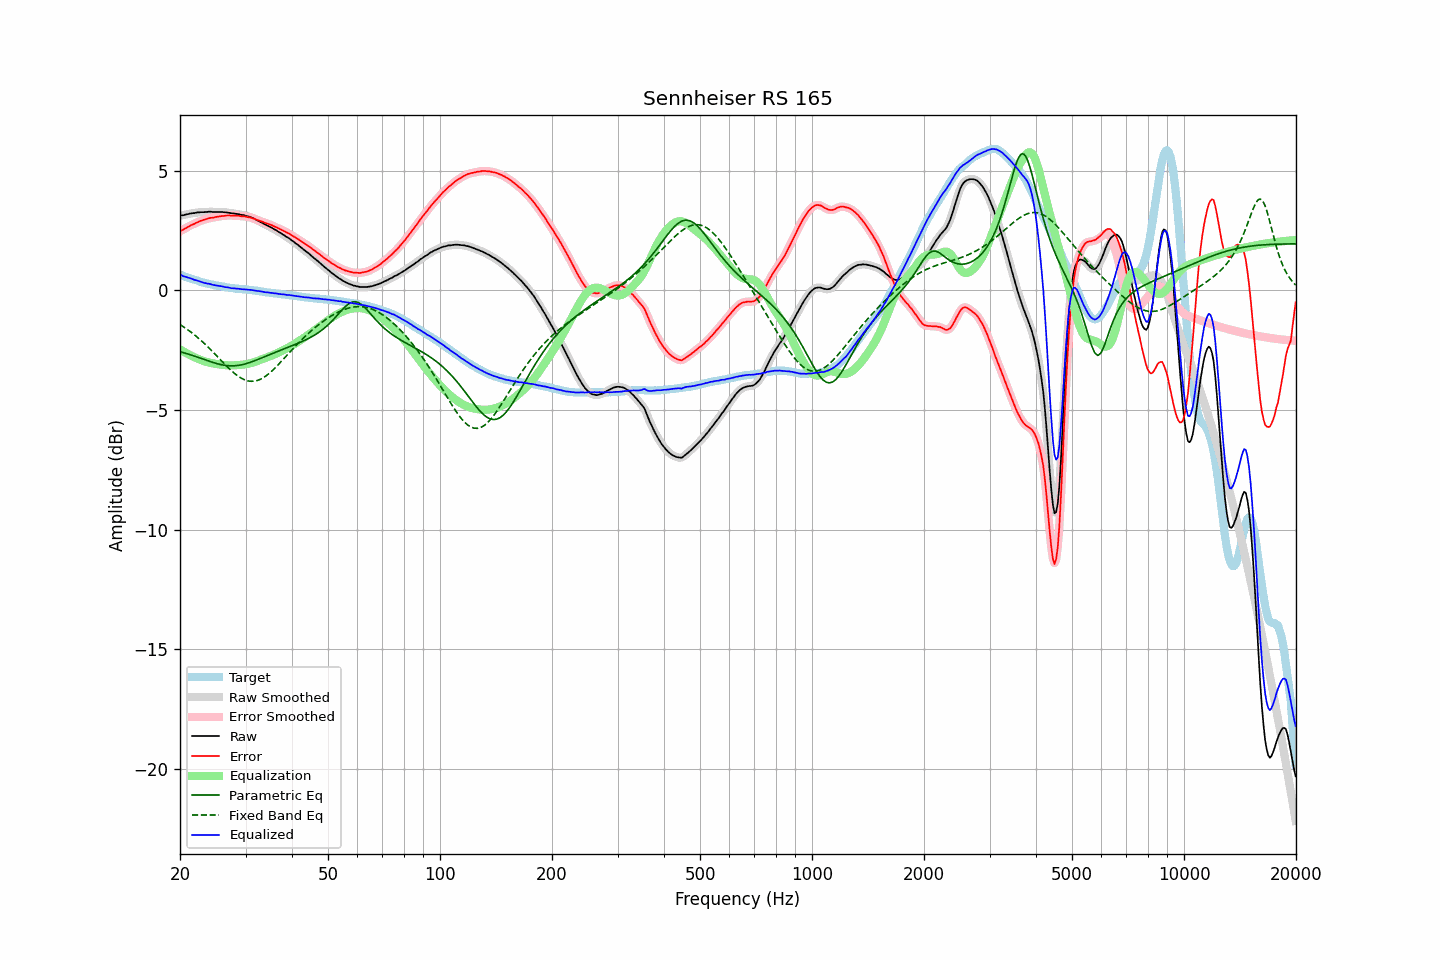

Values plotted in this chart, from the file beside it:
frequency, raw, error, smoothed, error_smoothed, equalization, parametric_eq, fixed_band_eq, equalized_raw, equalized_smoothed, target
20.00, 3.12, 2.47, 3.12, 2.47, -2.47, -2.56, -1.43, 0.66, 0.66, 0.65
20.20, 3.14, 2.51, 3.14, 2.51, -2.51, -2.58, -1.47, 0.64, 0.63, 0.63
20.40, 3.14, 2.54, 3.15, 2.54, -2.55, -2.60, -1.51, 0.60, 0.60, 0.60
20.61, 3.16, 2.58, 3.16, 2.58, -2.58, -2.62, -1.56, 0.58, 0.58, 0.58
20.81, 3.18, 2.62, 3.18, 2.62, -2.62, -2.64, -1.60, 0.56, 0.56, 0.56
21.02, 3.19, 2.66, 3.20, 2.66, -2.66, -2.66, -1.65, 0.53, 0.54, 0.53
21.23, 3.21, 2.70, 3.21, 2.70, -2.69, -2.68, -1.70, 0.52, 0.52, 0.51
21.44, 3.22, 2.73, 3.22, 2.73, -2.73, -2.70, -1.75, 0.49, 0.49, 0.49
21.66, 3.23, 2.76, 3.23, 2.76, -2.76, -2.72, -1.80, 0.47, 0.47, 0.47
21.87, 3.23, 2.78, 3.24, 2.79, -2.79, -2.74, -1.86, 0.44, 0.45, 0.45
22.09, 3.25, 2.82, 3.25, 2.82, -2.82, -2.77, -1.91, 0.43, 0.42, 0.43
22.31, 3.26, 2.85, 3.26, 2.85, -2.85, -2.79, -1.97, 0.41, 0.41, 0.41
22.54, 3.26, 2.88, 3.27, 2.88, -2.88, -2.81, -2.03, 0.38, 0.39, 0.38
22.76, 3.27, 2.91, 3.27, 2.91, -2.91, -2.84, -2.09, 0.36, 0.36, 0.36
22.99, 3.27, 2.93, 3.27, 2.93, -2.93, -2.86, -2.15, 0.34, 0.34, 0.34
23.22, 3.27, 2.95, 3.28, 2.96, -2.96, -2.88, -2.21, 0.32, 0.32, 0.32
23.45, 3.28, 2.98, 3.28, 2.98, -2.98, -2.91, -2.27, 0.30, 0.30, 0.31
23.69, 3.28, 3.00, 3.29, 3.00, -3.00, -2.93, -2.34, 0.29, 0.29, 0.29
23.92, 3.29, 3.02, 3.29, 3.02, -3.01, -2.95, -2.40, 0.28, 0.28, 0.28
24.16, 3.29, 3.04, 3.29, 3.03, -3.03, -2.98, -2.47, 0.26, 0.26, 0.26
24.40, 3.28, 3.04, 3.29, 3.04, -3.04, -3.00, -2.54, 0.24, 0.24, 0.24
24.65, 3.28, 3.05, 3.28, 3.05, -3.06, -3.02, -2.61, 0.23, 0.23, 0.23
24.89, 3.28, 3.07, 3.28, 3.06, -3.07, -3.04, -2.68, 0.21, 0.21, 0.21
25.14, 3.28, 3.08, 3.28, 3.08, -3.08, -3.06, -2.75, 0.20, 0.20, 0.20
25.39, 3.28, 3.09, 3.28, 3.09, -3.09, -3.08, -2.82, 0.19, 0.19, 0.19
25.65, 3.28, 3.10, 3.28, 3.10, -3.10, -3.09, -2.89, 0.18, 0.18, 0.18
25.91, 3.28, 3.11, 3.28, 3.11, -3.11, -3.11, -2.96, 0.17, 0.17, 0.17
26.16, 3.27, 3.11, 3.27, 3.12, -3.12, -3.12, -3.03, 0.16, 0.16, 0.16
26.43, 3.26, 3.12, 3.27, 3.12, -3.12, -3.13, -3.10, 0.14, 0.14, 0.14
26.69, 3.26, 3.13, 3.26, 3.13, -3.13, -3.14, -3.16, 0.13, 0.13, 0.13
26.96, 3.25, 3.13, 3.25, 3.13, -3.13, -3.15, -3.23, 0.12, 0.12, 0.12
27.23, 3.24, 3.13, 3.24, 3.13, -3.13, -3.15, -3.29, 0.11, 0.11, 0.11
27.50, 3.22, 3.13, 3.23, 3.13, -3.13, -3.15, -3.36, 0.09, 0.10, 0.10
27.77, 3.22, 3.13, 3.22, 3.13, -3.13, -3.15, -3.42, 0.09, 0.09, 0.10
28.05, 3.21, 3.13, 3.21, 3.13, -3.13, -3.15, -3.47, 0.08, 0.08, 0.08
28.33, 3.20, 3.13, 3.20, 3.13, -3.12, -3.14, -3.53, 0.08, 0.08, 0.07
28.62, 3.19, 3.12, 3.19, 3.12, -3.12, -3.14, -3.58, 0.07, 0.07, 0.07
28.90, 3.18, 3.12, 3.18, 3.12, -3.12, -3.12, -3.62, 0.07, 0.06, 0.06
29.19, 3.16, 3.10, 3.17, 3.11, -3.11, -3.11, -3.66, 0.05, 0.06, 0.06
29.48, 3.15, 3.10, 3.15, 3.10, -3.10, -3.10, -3.70, 0.05, 0.05, 0.05
29.78, 3.14, 3.09, 3.14, 3.09, -3.09, -3.08, -3.73, 0.05, 0.04, 0.05
30.08, 3.12, 3.09, 3.12, 3.08, -3.08, -3.06, -3.76, 0.04, 0.04, 0.04
30.38, 3.10, 3.07, 3.10, 3.07, -3.07, -3.04, -3.78, 0.03, 0.03, 0.04
30.68, 3.08, 3.06, 3.08, 3.06, -3.06, -3.02, -3.79, 0.03, 0.03, 0.02
30.99, 3.06, 3.05, 3.06, 3.04, -3.04, -3.00, -3.80, 0.02, 0.02, 0.01
31.30, 3.03, 3.02, 3.03, 3.02, -3.02, -2.97, -3.80, 0.01, 0.01, 0.01
31.61, 3.00, 3.00, 3.00, 3.00, -3.00, -2.95, -3.79, 0.00, 0.00, 0.00
31.93, 2.96, 2.97, 2.97, 2.97, -2.98, -2.92, -3.78, -0.01, -0.01, -0.01
32.24, 2.93, 2.94, 2.93, 2.95, -2.95, -2.90, -3.77, -0.02, -0.02, -0.01
32.57, 2.90, 2.93, 2.90, 2.92, -2.93, -2.87, -3.74, -0.02, -0.03, -0.02
32.89, 2.86, 2.90, 2.87, 2.90, -2.90, -2.84, -3.71, -0.04, -0.04, -0.04
33.22, 2.83, 2.88, 2.83, 2.88, -2.88, -2.82, -3.68, -0.04, -0.05, -0.05
33.55, 2.79, 2.85, 2.79, 2.85, -2.85, -2.79, -3.64, -0.06, -0.06, -0.06
33.89, 2.75, 2.82, 2.76, 2.83, -2.83, -2.76, -3.59, -0.08, -0.07, -0.07
34.23, 2.72, 2.81, 2.72, 2.80, -2.80, -2.73, -3.55, -0.08, -0.08, -0.08
34.57, 2.69, 2.78, 2.69, 2.78, -2.78, -2.70, -3.49, -0.09, -0.09, -0.09
34.92, 2.65, 2.75, 2.66, 2.75, -2.75, -2.68, -3.44, -0.10, -0.10, -0.10
35.27, 2.62, 2.73, 2.62, 2.73, -2.72, -2.65, -3.38, -0.10, -0.10, -0.11
35.62, 2.58, 2.69, 2.58, 2.70, -2.70, -2.62, -3.31, -0.11, -0.11, -0.11
35.97, 2.54, 2.67, 2.55, 2.67, -2.67, -2.59, -3.25, -0.12, -0.12, -0.12
... 635 more rows
